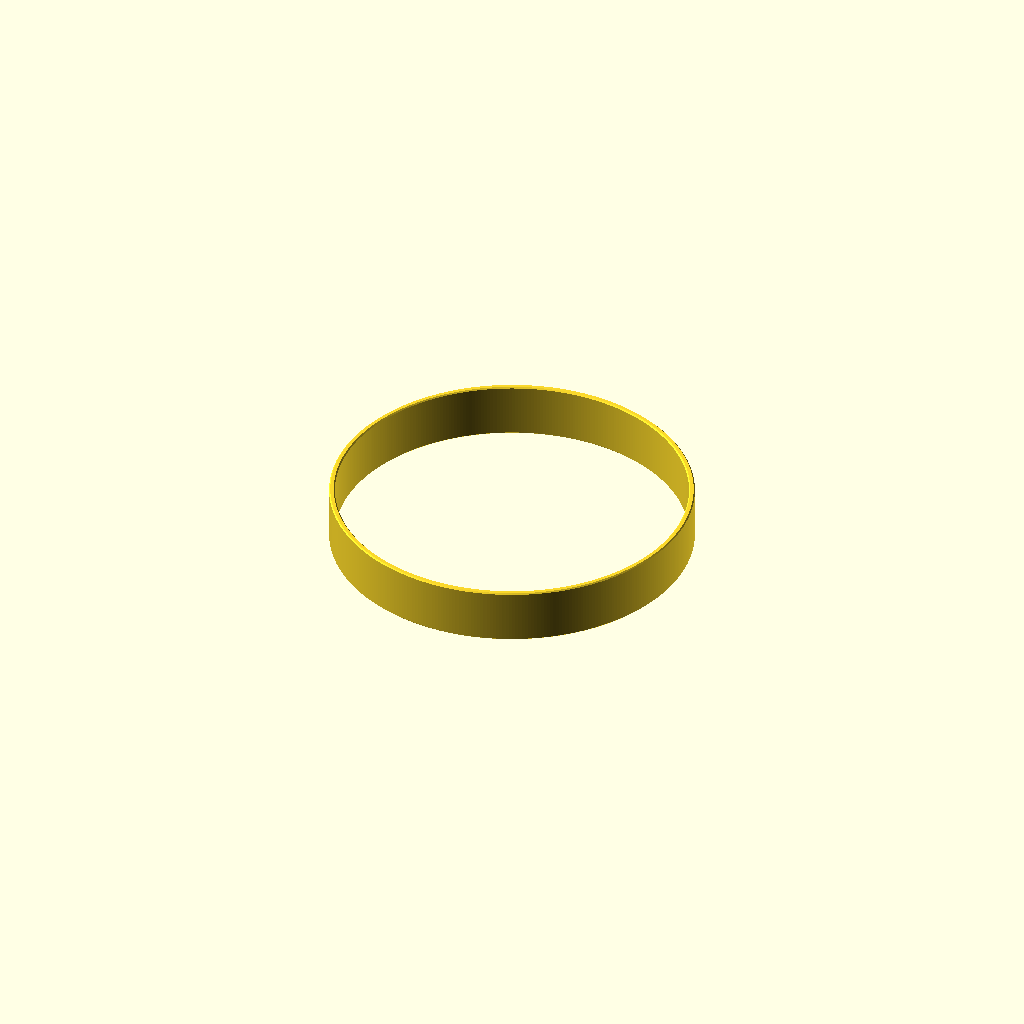
Cell 1: rendered with the file's own defaults.
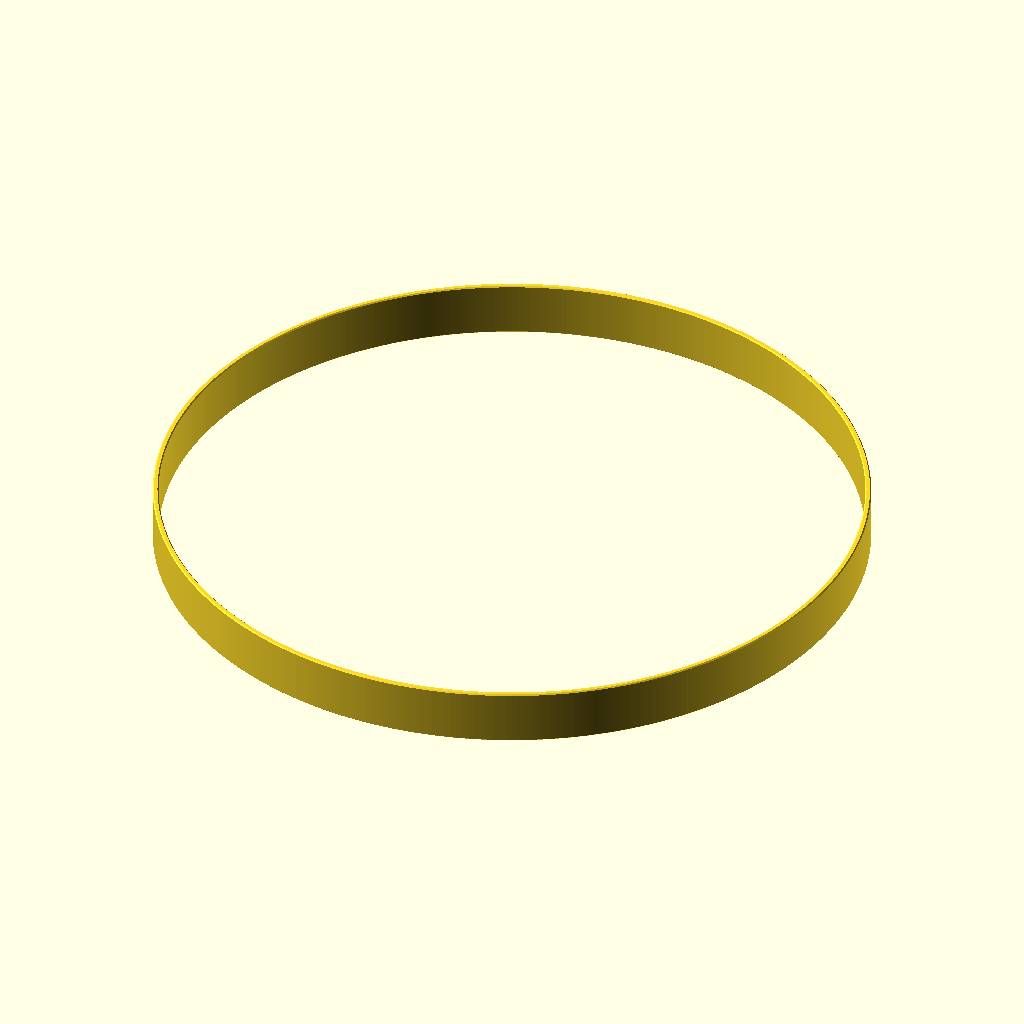
Cell 2: the same model with id = 240.
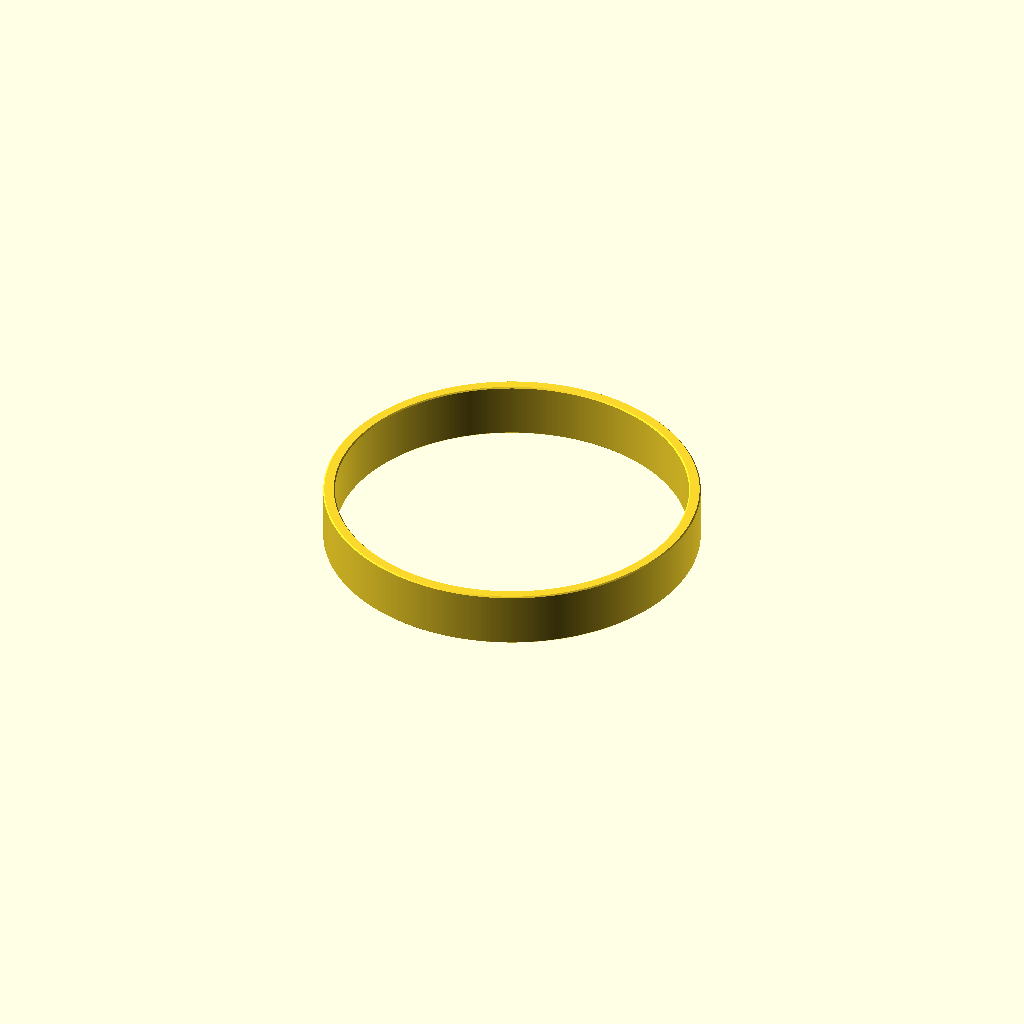
Cell 3: wall = 4 (everything else at default).
All cells are drawn from one camera (rotation 55°, 0°, 25°, orthographic, colour scheme Cornfield), so only the parameter changes between them.
OpenSCAD source file src/shapes/band.scad:
/* =====================================================
   Band (plain ring)
   =====================================================
   A thin cylindrical band.

   Inner diameter : 120 mm nominal + 0.5 mm clearance (120.5 mm
                    printed). At exactly 120 it fit, but very snug.
   Height         : 3/4 in (19.05 mm)
   Wall           : 2.0 mm. That's 5 perimeters with a 0.4 mm
                    nozzle, so it prints solid wall-only. At this
                    diameter it holds its round without being
                    rigid. 1.6 mm is the practical minimum; go
                    up to 2.4–3 mm if it needs to resist squeezing.

   Prints standing on its edge, no supports. Small chamfers
   on both edges keep it from feeling sharp and hide
   elephant's foot.
   ===================================================== */

$fn = 360;

/* ── Dimensions (mm) ────────────────────────────────── */
id      = 120;
clear   = 0.5;      // added to the ID: 120 exact was super snug
height  = 0.75 * 25.4;
wall    = 2.0;
chamfer = 0.4;

/* ── Derived ────────────────────────────────────────── */
ri = (id + clear) / 2;
ro = ri + wall;
c  = chamfer;

module band() {
    rotate_extrude()
        polygon([
            [ri + c, 0], [ro - c, 0], [ro, c],
            [ro, height - c], [ro - c, height], [ri + c, height],
            [ri, height - c], [ri, c],
        ]);
}

band();
Customizer parameters (derived from the source; name, type, default, range or options):
id: number, default 120
clear: number, default 0.5
wall: number, default 2
chamfer: number, default 0.4
